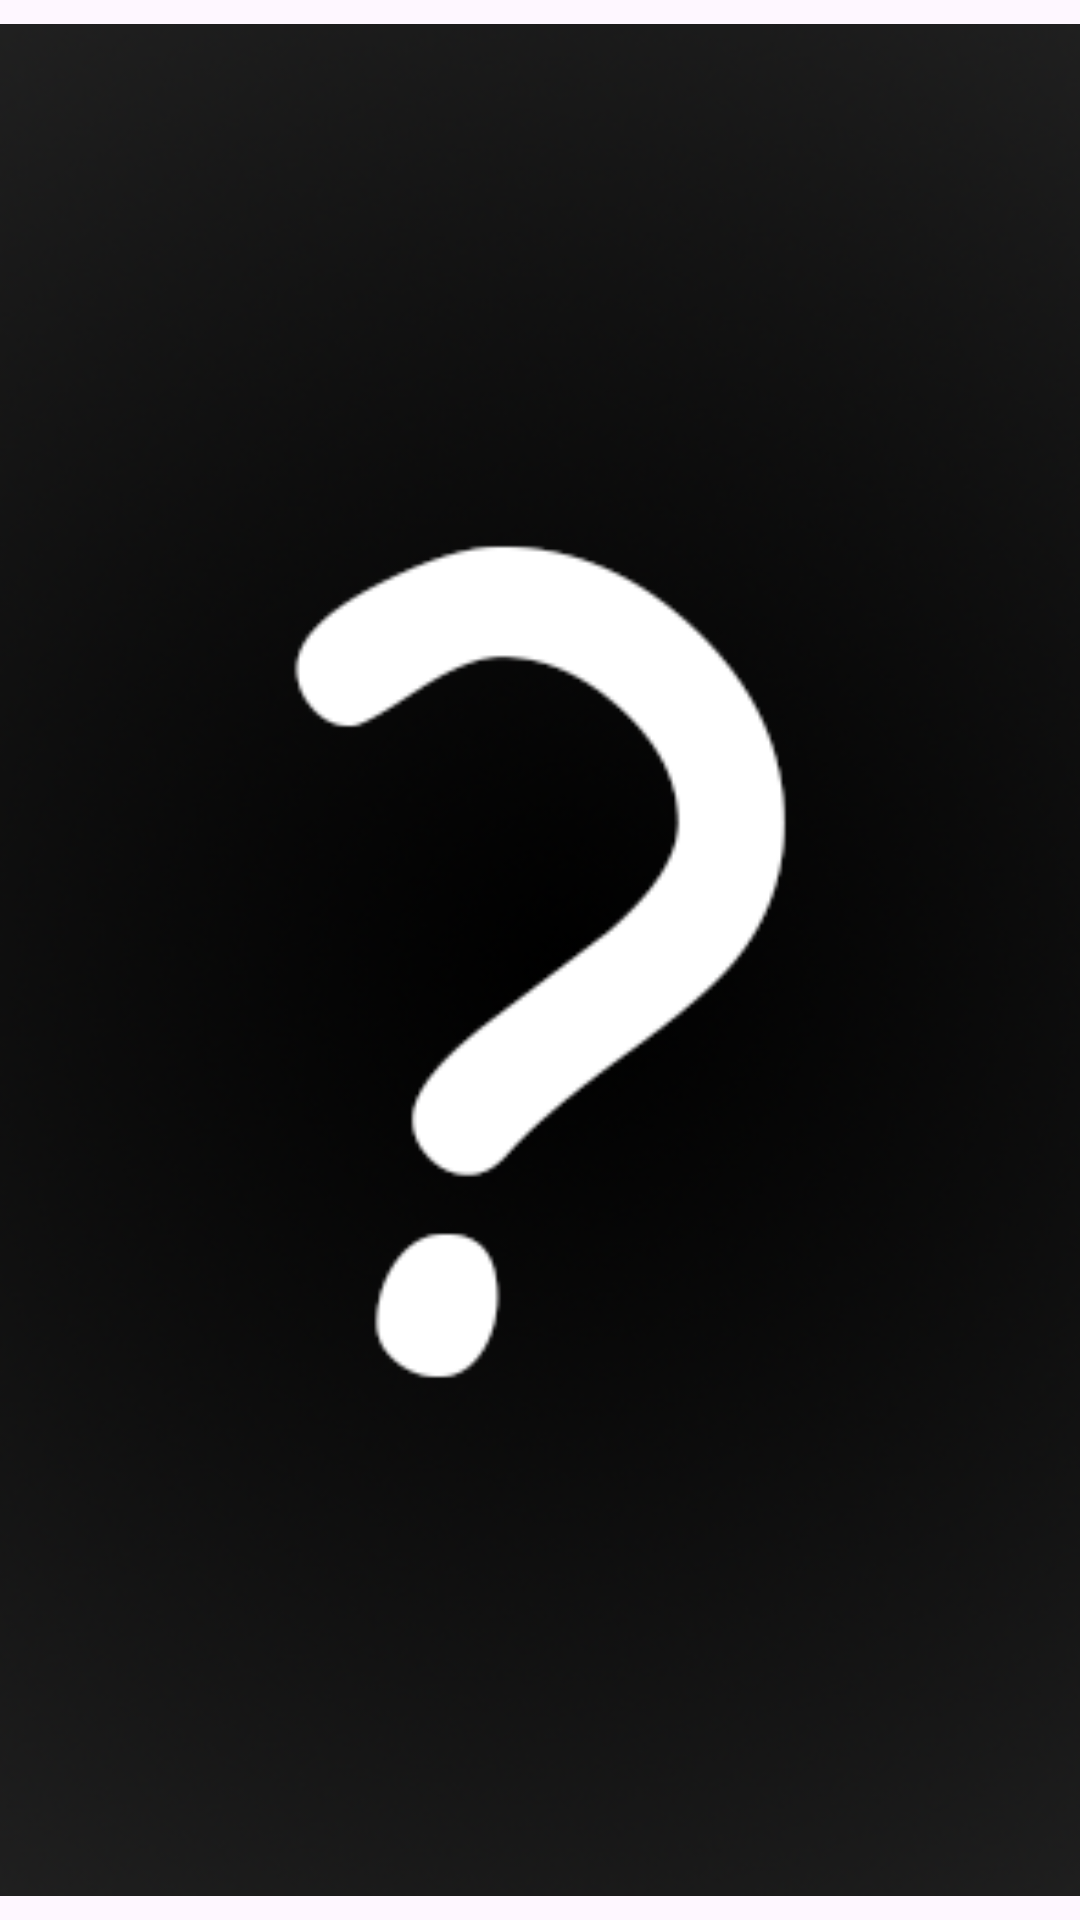

Write the Android layout XML for this screen, with the resource values it uses.
<!-- AndroidManifest.xml: application theme Theme.Lr4 -->
<!-- res/layout/grid_item.xml -->
<?xml version="1.0" encoding="utf-8"?>
<ImageView xmlns:android="http://schemas.android.com/apk/res/android"
    android:id="@+id/imageView"
    android:layout_width="wrap_content"
    android:layout_height="wrap_content"
    android:src="@drawable/card_back"
    android:layout_gravity="center"
    android:padding="8dp"
    android:layout_margin="2dp"
    android:scaleType="centerCrop"
    android:background="?android:attr/selectableItemBackground"
    />
<!-- resources referenced by this layout -->
<resources>
  <!-- drawable card_back: png bitmap (drawable, 194449 bytes) -->
  <style name="Theme.Lr4" parent="Base.Theme.Lr4" />
  <style name="Base.Theme.Lr4" parent="Theme.Material3.DayNight.NoActionBar">
          
          
      </style>
</resources>
